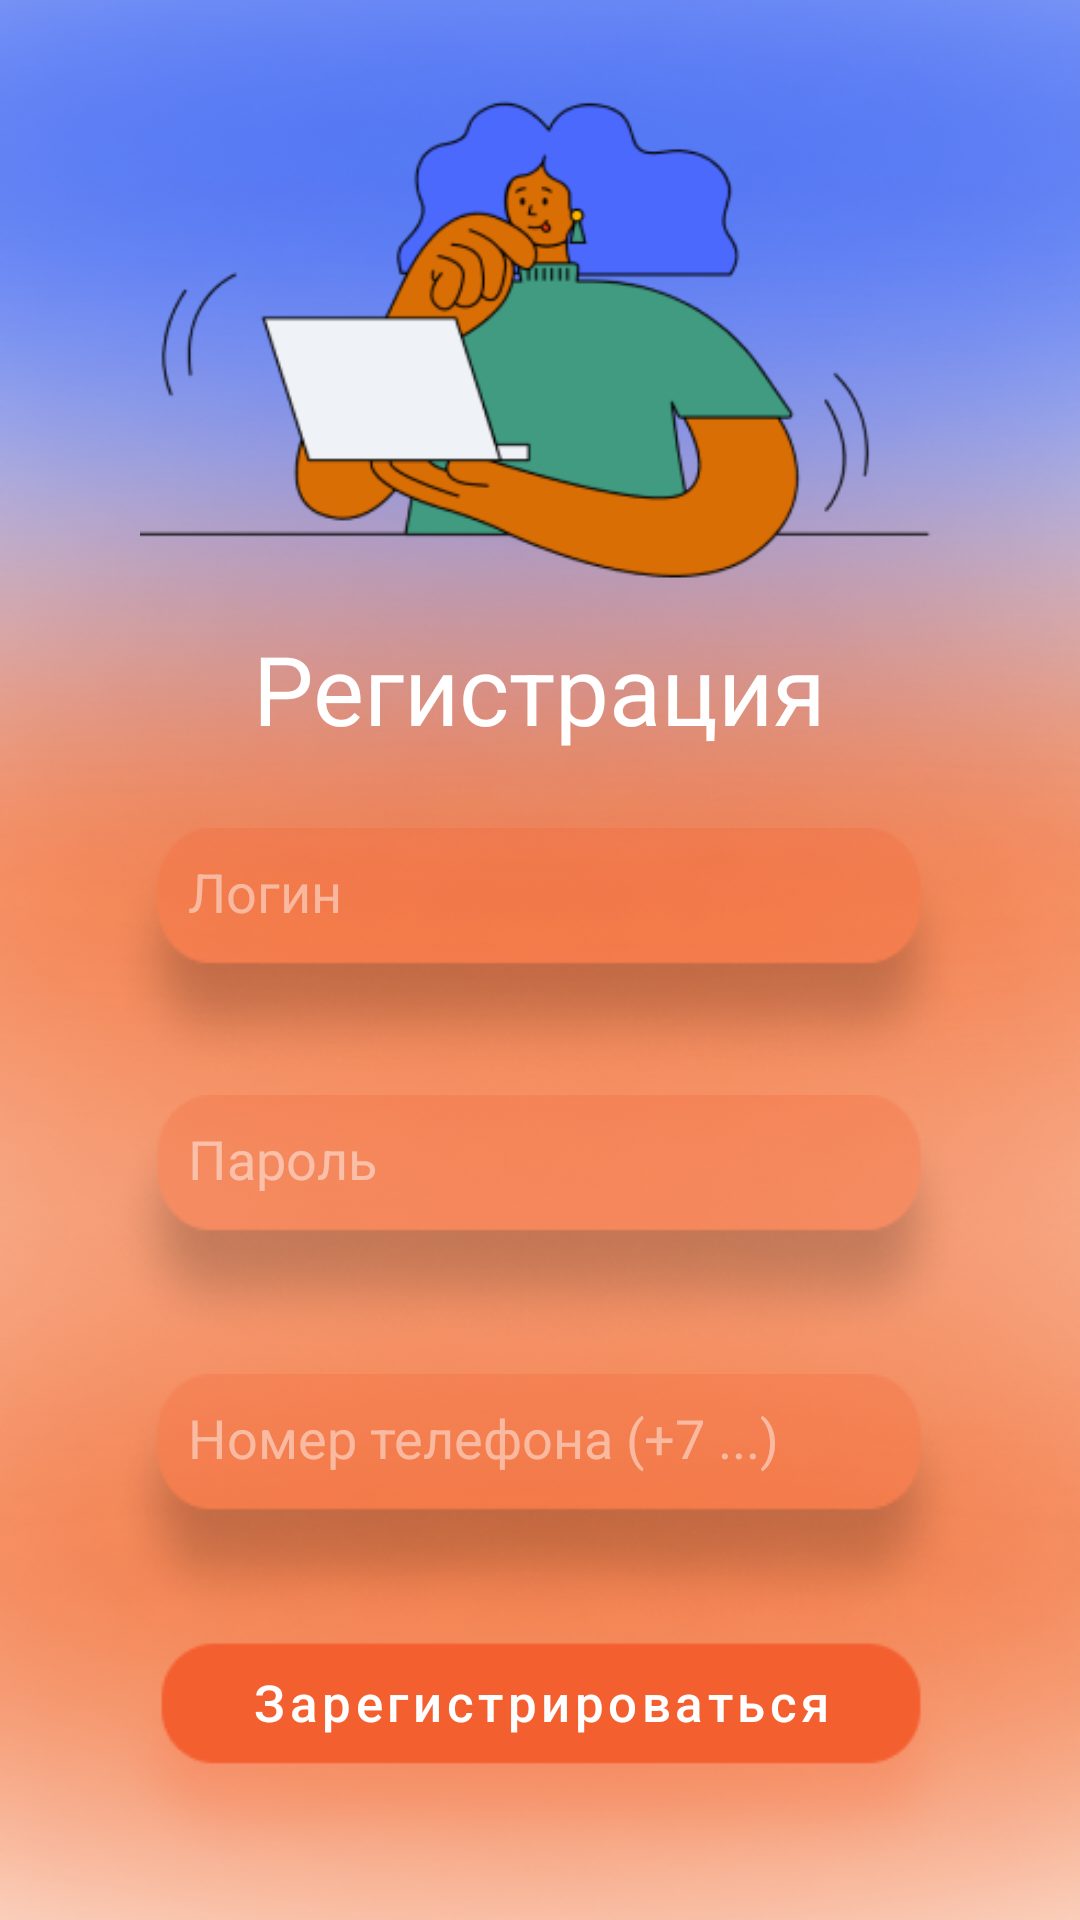

Here is an Android app screen rendered from its layout file. Give the layout XML and the strings, colors and styles it references.
<!-- AndroidManifest.xml: application theme Theme.CK_Project -->
<!-- res/layout/fragment_register.xml -->
<?xml version="1.0" encoding="utf-8"?>
<androidx.constraintlayout.widget.ConstraintLayout xmlns:android="http://schemas.android.com/apk/res/android"
                                                   xmlns:tools="http://schemas.android.com/tools" android:background="@drawable/background"
                                                   xmlns:app="http://schemas.android.com/apk/res-auto"
                                                   android:layout_width="match_parent"
                                                   android:layout_height="match_parent">


    <com.google.android.material.textfield.TextInputEditText
            android:layout_width="290dp"
            android:background="@drawable/edit_text_bg"
            android:textColor="@color/white"
            android:textColorHint="@color/white_opacity"
            android:layout_height="wrap_content"
            android:gravity="top"
            android:paddingTop="9dp"
            android:paddingStart="28dp"
            android:inputType="text"
            android:hint="@string/login"
            android:id="@+id/et_login"
            app:layout_constraintTop_toTopOf="parent" app:layout_constraintEnd_toEndOf="parent"
            app:layout_constraintStart_toStartOf="parent" android:layout_marginTop="276dp"
            app:layout_constraintHorizontal_bias="0.495" android:minHeight="48dp"/>
    <com.google.android.material.textfield.TextInputEditText
            android:layout_width="290dp"
            android:background="@drawable/edit_text_bg"
            android:textColor="@color/white"
            android:textColorHint="@color/white_opacity"
            android:layout_height="wrap_content"
            android:gravity="top"
            android:paddingTop="9dp"
            android:paddingStart="28dp"
            android:inputType="textPassword"
            android:hint="@string/password"
            android:ems="10"
            android:id="@+id/et_password"
            app:layout_constraintTop_toBottomOf="@+id/et_login" app:layout_constraintEnd_toEndOf="parent"
            app:layout_constraintStart_toStartOf="parent" android:layout_marginTop="4dp"
            app:layout_constraintHorizontal_bias="0.495" android:minHeight="48dp"/>
    <com.google.android.material.textfield.TextInputEditText
            android:layout_width="290dp"
            android:background="@drawable/edit_text_bg"
            android:textColor="@color/white"
            android:textColorHint="@color/white_opacity"
            android:layout_height="wrap_content"
            android:gravity="top"
            android:paddingTop="9dp"
            android:paddingStart="28dp"
            android:inputType="phone"
            android:hint="@string/number"
            android:ems="10"
            android:id="@+id/et_number"
            app:layout_constraintEnd_toEndOf="parent"
            app:layout_constraintStart_toStartOf="parent"
            app:layout_constraintHorizontal_bias="0.495"
            android:layout_marginTop="8dp"
            app:layout_constraintTop_toBottomOf="@+id/et_password" android:minHeight="48dp"/>
    <com.google.android.material.button.MaterialButton
            android:background="@drawable/button_bg"
            android:gravity="top|center"
            android:paddingTop="3dp"
            android:textSize="17sp"
            android:textAllCaps="false"
            android:text="@string/toRegister"
            android:layout_width="290dp"
            android:layout_height="77dp" android:id="@+id/register_button"
            app:layout_constraintEnd_toEndOf="parent"
            app:layout_constraintStart_toStartOf="parent"
            app:backgroundTint="@color/button_orange"

            app:layout_constraintTop_toBottomOf="@+id/et_number" android:layout_marginTop="4dp"
            app:layout_constraintHorizontal_bias="0.504" app:layout_constraintBottom_toBottomOf="parent"
            app:layout_constraintVertical_bias="0.0"/>
    <TextView
            android:text="Регистрация"
            android:textColor="@color/white"
            android:textSize="32sp"
            android:layout_width="wrap_content"
            android:layout_height="wrap_content"
            app:layout_constraintEnd_toEndOf="parent"
            app:layout_constraintStart_toStartOf="parent" app:layout_constraintTop_toTopOf="parent"
            android:layout_marginTop="208dp"/>
    <ImageView
            android:layout_width="267dp"
            android:layout_height="216dp" app:srcCompat="@drawable/registration_img" android:id="@+id/imageView"
            app:layout_constraintTop_toTopOf="parent" app:layout_constraintStart_toStartOf="parent"
            app:layout_constraintEnd_toEndOf="parent" android:layout_marginTop="4dp"/>

</androidx.constraintlayout.widget.ConstraintLayout>
<!-- resources referenced by this layout -->
<resources>
  <color name="button_orange">#F45F30</color>
  <color name="white">#FFFFFFFF</color>
  <color name="white_opacity">#77FFFFFF</color>
  <!-- drawable background: png bitmap (drawable, 357433 bytes) -->
  <!-- drawable button_bg: png bitmap (drawable, 12038 bytes) -->
  <!-- drawable edit_text_bg: png bitmap (drawable, 11694 bytes) -->
  <!-- drawable registration_img: png bitmap (drawable, 20834 bytes) -->
  <string name="login">Логин</string>
  <string name="number">Номер телефона (+7 ...)</string>
  <string name="password">Пароль</string>
  <string name="toRegister">Зарегистрироваться</string>
  <style name="Theme.CK_Project" parent="Theme.MaterialComponents.DayNight.NoActionBar">
          
          <item name="android:windowFullscreen">true</item>
      </style>
</resources>
